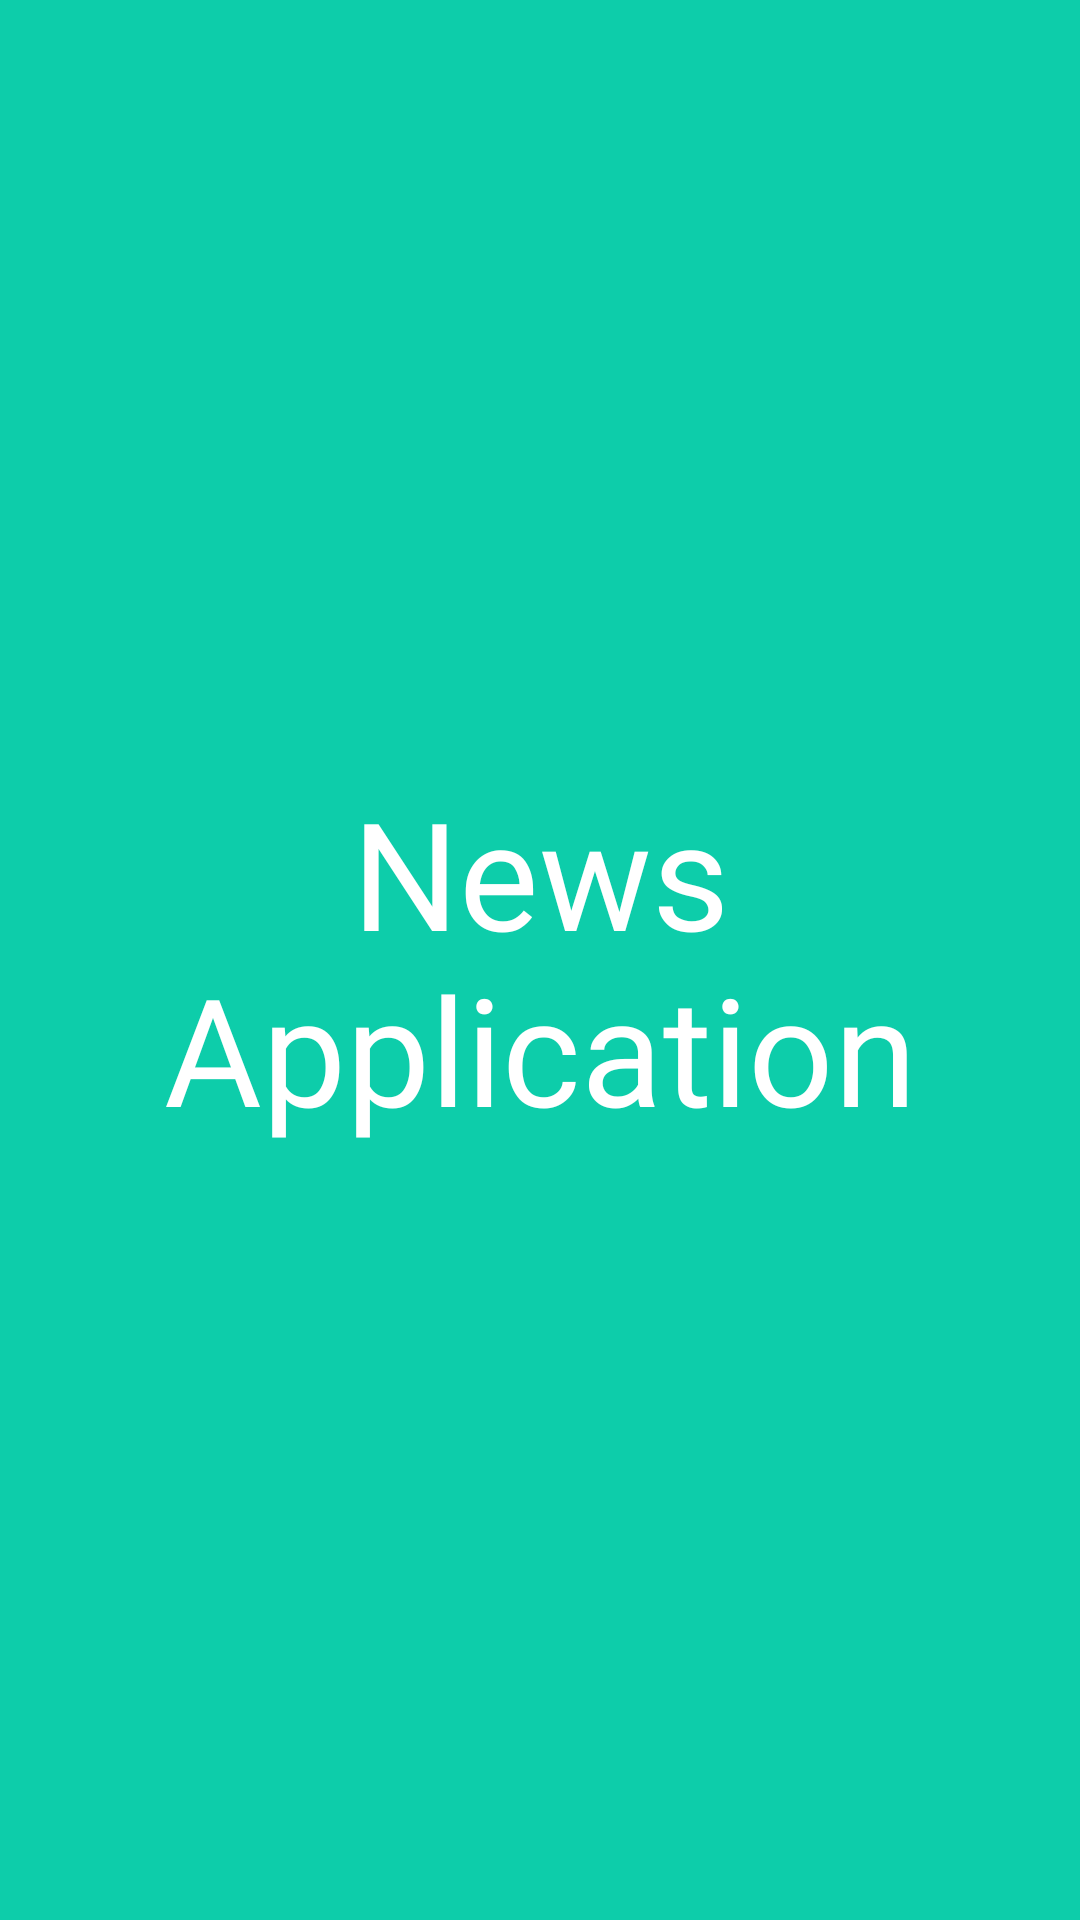

Android layout source for this screen:
<!-- AndroidManifest.xml: application theme Theme.NewsApplicaion -->
<!-- res/layout/activity_splash.xml -->
<?xml version="1.0" encoding="utf-8"?>
<FrameLayout xmlns:android="http://schemas.android.com/apk/res/android"
    xmlns:tools="http://schemas.android.com/tools"
    android:layout_width="match_parent"
    android:layout_height="match_parent"
    android:background="@color/teal"
    tools:context=".presentation.splash.SplashActivity">

    <TextView
        android:layout_width="wrap_content"
        android:layout_height="wrap_content"
        android:layout_gravity="center"
        android:fontFamily="@font/arlrdbd"
        android:gravity="center"
        android:text="@string/app_name"
        android:textColor="@color/white"
        android:textSize="50sp" />

</FrameLayout>
<!-- resources referenced by this layout -->
<resources>
  <color name="teal">#0DCDAA</color>
  <color name="white">#FFFFFFFF</color>
  <string name="app_name">News Application</string>
  <style name="Theme.NewsApplicaion" parent="Theme.MaterialComponents.DayNight.DarkActionBar">
          
          <item name="colorPrimary">@color/purple_500</item>
          <item name="colorPrimaryVariant">@color/purple_700</item>
          <item name="colorOnPrimary">@color/white</item>
          
          <item name="colorSecondary">@color/teal_200</item>
          <item name="colorSecondaryVariant">@color/teal_700</item>
          <item name="colorOnSecondary">@color/black</item>
          
          <item name="android:statusBarColor" tools:targetApi="l">?attr/colorPrimaryVariant</item>
          
      </style>
  <color name="purple_500">#FF6200EE</color>
  <color name="purple_700">#FF3700B3</color>
  <color name="teal_200">#FF03DAC5</color>
  <color name="teal_700">#FF018786</color>
  <color name="black">#FF000000</color>
</resources>
